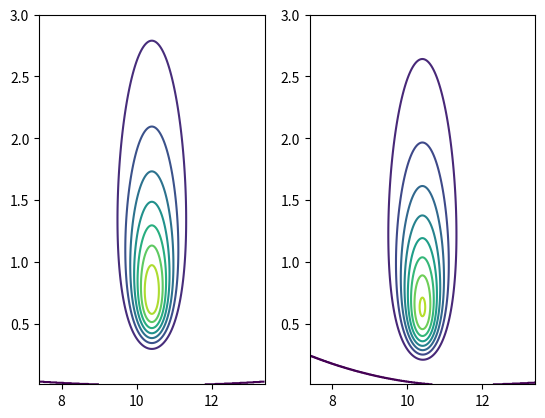

The matplotlib source for this figure:
import numpy as np
import scipy.stats
import matplotlib.pyplot as plt


observations = np.array([10, 10, 12, 11, 9])
obs_mean = np.mean(observations)
obs_S2 = sum([(y-obs_mean)**2 for y in observations])
print(obs_mean, obs_S2/4)

# grid_x = np.linspace(9, 12, 1000)
grid_x = np.linspace(obs_mean-3, obs_mean+3, 1000)
grid_y = np.linspace(0.01, 3, 1000)
meshgrid_x, meshgrid_y = np.meshgrid(grid_x, grid_y)

# def generate_contour_level_matrix_as_true(mu_meshgrid, sigma2_meshgrid):
#     value_mat = np.zeros(mu_meshgrid.shape)
#     for i in range(mu_meshgrid.shape[0]):
#         for j in range(mu_meshgrid.shape[1]):
#             mu = mu_meshgrid[i,j]
#             sigma2 = sigma2_meshgrid[i,j]
#             term1 = scipy.stats.norm.pdf(mu, loc=obs_mean, scale=np.sqrt(sigma2/5))
#             term2 = scipy.stats.invgamma.pdf(sigma2, a=2, scale=obs_S2/2)
#             value_mat[i,j] = term1*term2
#     return value_mat

def generate_contour_level_matrix_as_true(mu_meshgrid, sigma2_meshgrid):
    term1 = scipy.stats.norm.logpdf(mu_meshgrid, loc=obs_mean, scale=np.sqrt(sigma2_meshgrid/5))
    term2 = scipy.stats.invgamma.logpdf(sigma2_meshgrid, a=2, scale=obs_S2/2)
    #def scipy.stats.invgamma: scaled after inversion from gamma distribution
    return np.exp(term1+term2)/np.sum(np.exp(term1+term2))

value_mesh_as_true = generate_contour_level_matrix_as_true(meshgrid_x, meshgrid_y)


def generate_contour_level_matrix_as_rounded(mu_meshgrid, sigma2_meshgrid):
    z_mesh = np.ones(mu_meshgrid.shape)
    for obs in observations:
        term1 = scipy.stats.norm.cdf(obs, loc=mu_meshgrid-0.5, scale=np.sqrt(sigma2_meshgrid))
        term2 = scipy.stats.norm.cdf(obs, loc=mu_meshgrid+0.5, scale=np.sqrt(sigma2_meshgrid))
        z_mesh *= (term1 - term2)
    z_mesh = z_mesh/sigma2_meshgrid
    return z_mesh/np.sum(z_mesh)

value_mesh_as_rounded = generate_contour_level_matrix_as_rounded(meshgrid_x, meshgrid_y)



def mean_from_meshgrid(meshgrid_x, meshgrid_y, meshgrid_val, print_round=5):
    margianl_x_prob = np.sum(meshgrid_val, axis=0)
    margianl_x_prob = margianl_x_prob/np.sum(margianl_x_prob)
    x_mean = np.sum(meshgrid_x[0,:] * margianl_x_prob)
    x2_mean = np.sum((meshgrid_x[0,:]**2) * margianl_x_prob)
    x_var = x2_mean - x_mean**2

    marginal_y_prob = np.sum(meshgrid_val, axis=1)
    marginal_y_prob = marginal_y_prob/np.sum(marginal_y_prob)
    y_mean = np.sum(meshgrid_y[:,0] * marginal_y_prob)
    y2_mean = np.sum((meshgrid_y[:,0]**2) * marginal_y_prob)
    y_var = y2_mean - y_mean**2
    return (round(x_mean, print_round), round(x_var, print_round)), (round(y_mean, print_round), round(y_var, print_round))

print(mean_from_meshgrid(meshgrid_x, meshgrid_y, value_mesh_as_true))
print(mean_from_meshgrid(meshgrid_x, meshgrid_y, value_mesh_as_rounded))


ax1 = plt.subplot(121)
plt.contour(meshgrid_x, meshgrid_y, value_mesh_as_true, levels=10)
ax2 = plt.subplot(122, sharex=ax1)
plt.contour(meshgrid_x, meshgrid_y, value_mesh_as_rounded, levels=10)
plt.show()


# # choose
# vectorized_mesh_x = np.reshape(meshgrid_x, (meshgrid_x.size,1))
# vectorized_mesh_y = np.reshape(meshgrid_y, (meshgrid_y.size,1))
# vectorized_mesh_as_rounded = np.reshape(value_mesh_as_rounded, value_mesh_as_rounded.size)
# print(vectorized_mesh_as_rounded.size)
# rng = np.random.default_rng()
# posterior_samples_idx = rng.choice(np.arange(vectorized_mesh_as_rounded.size), size=5, p=vectorized_mesh_as_rounded)
# print(posterior_samples_idx)


# z1_vec = []
# z2_vec = []
# for idx in posterior_samples_idx:
#     rng.normal(loc=vectorized_mesh_x[idx], scale=np.sqrt(vectorized_mesh_y[idx]))
